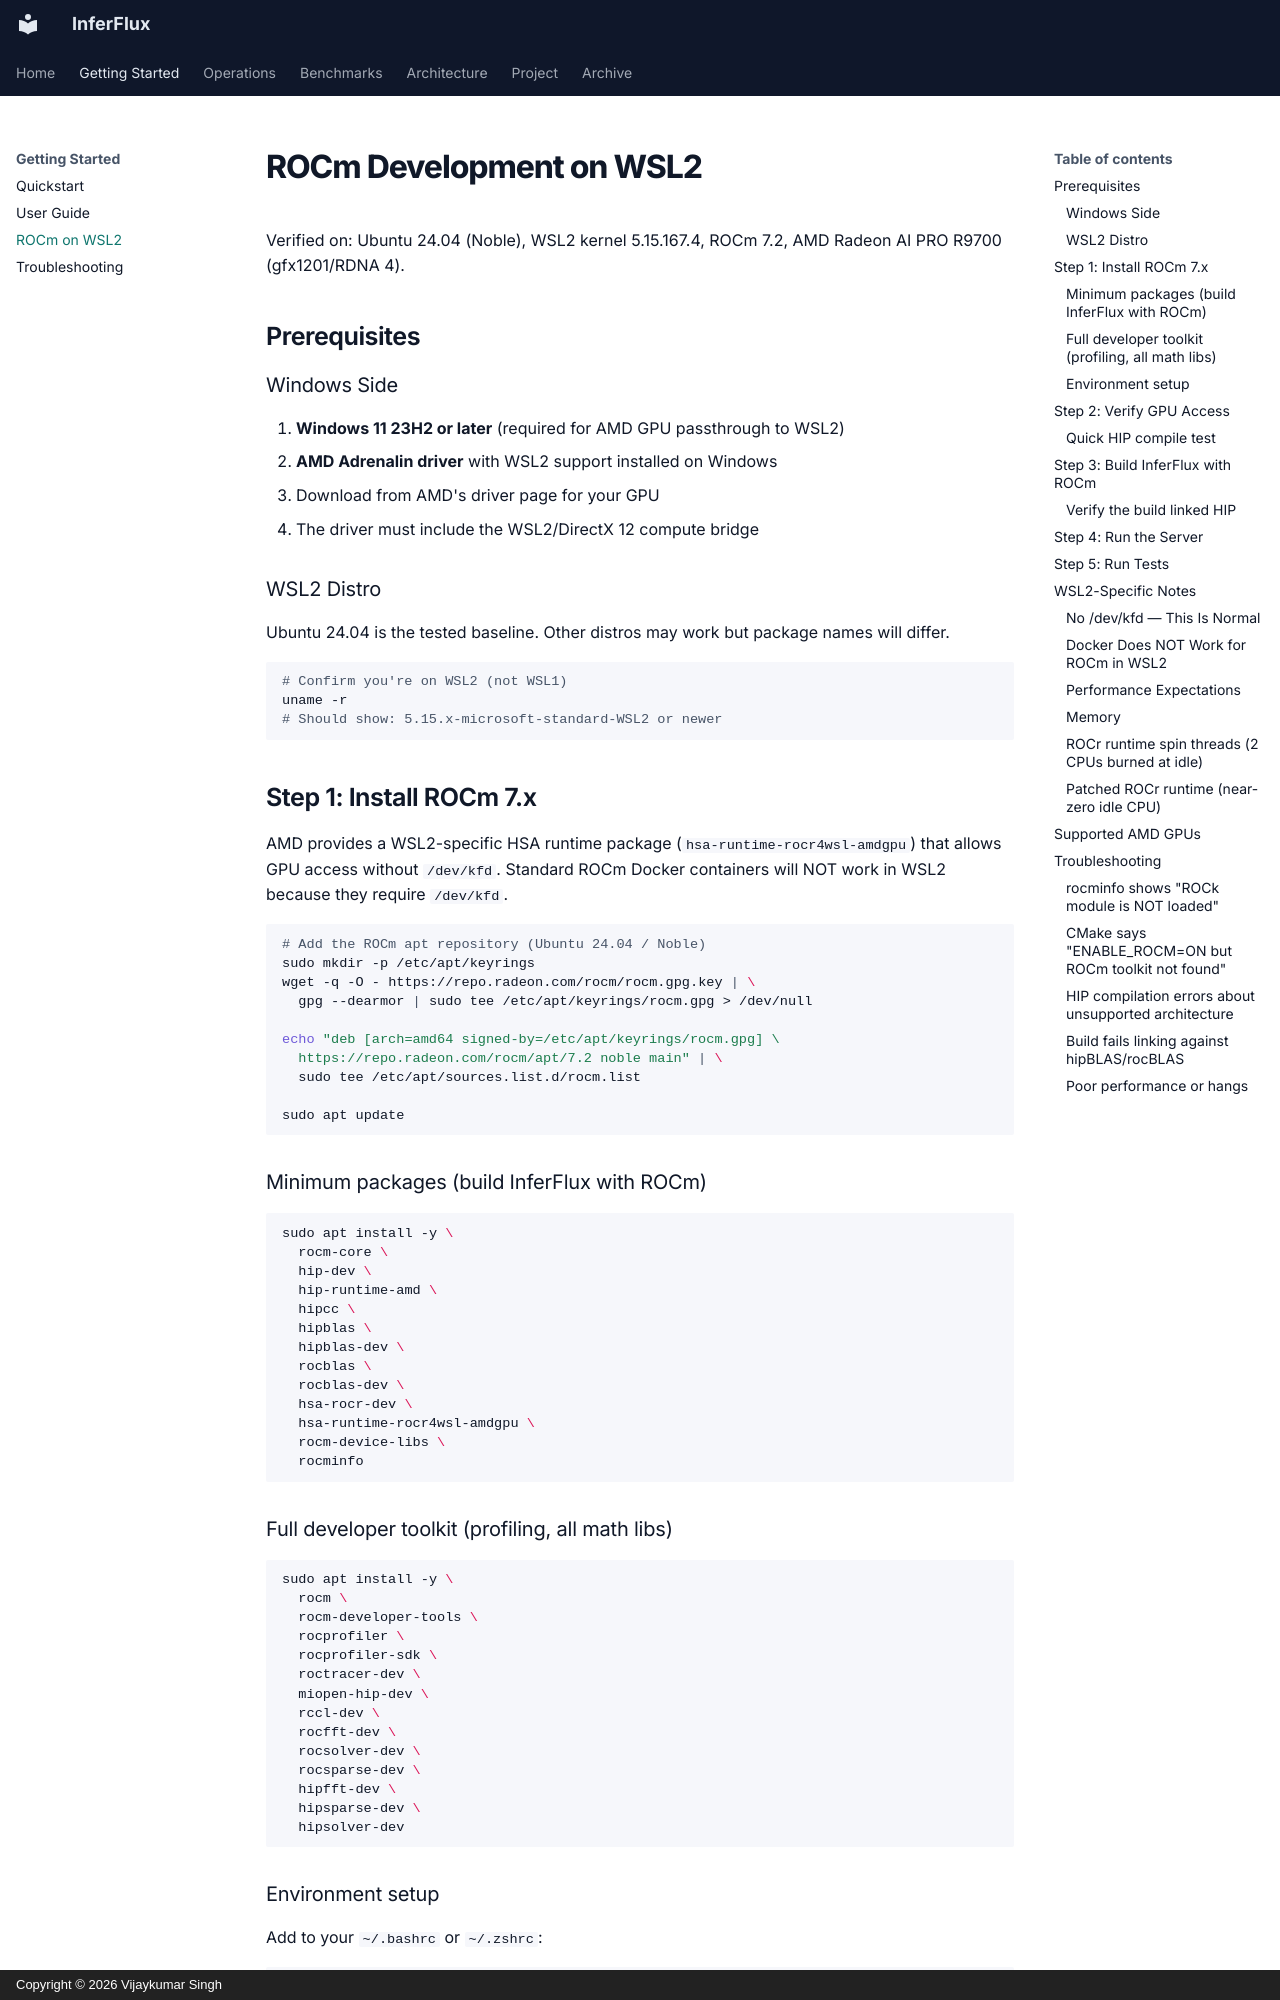

repository: anvai-labs/inferflux · page: ROCM_INSTALLATION_GUIDE_WSL/index.html · generator: mkdocs · copyright: Copyright © 2026 Vijaykumar Singh

# ROCm Development on WSL2

Verified on: Ubuntu 24.04 (Noble), WSL2 kernel 5.15.167.4, ROCm 7.2, AMD Radeon AI PRO R9700 (gfx1201/RDNA 4).

## Prerequisites

### Windows Side

1. **Windows 11 23H2 or later** (required for AMD GPU passthrough to WSL2)
2. **AMD Adrenalin driver** with WSL2 support installed on Windows
   - Download from AMD's driver page for your GPU
   - The driver must include the WSL2/DirectX 12 compute bridge

### WSL2 Distro

Ubuntu 24.04 is the tested baseline. Other distros may work but package names will differ.

```bash
# Confirm you're on WSL2 (not WSL1)
uname -r
# Should show: 5.15.x-microsoft-standard-WSL2 or newer
```

## Step 1: Install ROCm 7.x

AMD provides a WSL2-specific HSA runtime package (`hsa-runtime-rocr4wsl-amdgpu`) that
allows GPU access without `/dev/kfd`. Standard ROCm Docker containers will NOT work
in WSL2 because they require `/dev/kfd`.

```bash
# Add the ROCm apt repository (Ubuntu 24.04 / Noble)
sudo mkdir -p /etc/apt/keyrings
wget -q -O - https://repo.radeon.com/rocm/rocm.gpg.key | \
  gpg --dearmor | sudo tee /etc/apt/keyrings/rocm.gpg > /dev/null

echo "deb [arch=amd64 signed-by=/etc/apt/keyrings/rocm.gpg] \
  https://repo.radeon.com/rocm/apt/7.2 noble main" | \
  sudo tee /etc/apt/sources.list.d/rocm.list

sudo apt update
```

### Minimum packages (build InferFlux with ROCm)

```bash
sudo apt install -y \
  rocm-core \
  hip-dev \
  hip-runtime-amd \
  hipcc \
  hipblas \
  hipblas-dev \
  rocblas \
  rocblas-dev \
  hsa-rocr-dev \
  hsa-runtime-rocr4wsl-amdgpu \
  rocm-device-libs \
  rocminfo
```

### Full developer toolkit (profiling, all math libs)

```bash
sudo apt install -y \
  rocm \
  rocm-developer-tools \
  rocprofiler \
  rocprofiler-sdk \
  roctracer-dev \
  miopen-hip-dev \
  rccl-dev \
  rocfft-dev \
  rocsolver-dev \
  rocsparse-dev \
  hipfft-dev \
  hipsparse-dev \
  hipsolver-dev
```

### Environment setup

Add to your `~/.bashrc` or `~/.zshrc`:

```bash
export ROCM_PATH=/opt/rocm
export HIP_PATH=/opt/rocm
export PATH=/opt/rocm/bin:$PATH
export LD_LIBRARY_PATH=/opt/rocm/lib:$LD_LIBRARY_PATH
```

Then `source ~/.bashrc`.

## Step 2: Verify GPU Access

```bash
# Should list your AMD GPU (e.g., gfx1201 for R9700)
rocminfo | grep -E "Name:|Marketing Name:|Device Type:"

# Should report HIP version and device count
hipcc --version
hipconfig --full
```

Expected output (R9700 example):

```
  Name:                    gfx1201
  Marketing Name:          AMD Radeon AI PRO R9700
  Device Type:             GPU
```

### Quick HIP compile test

```bash
cat > /tmp/test_hip.cpp << 'EOF'
#include <hip/hip_runtime.h>
#include <cstdio>

int main() {
    int count = 0;
    hipGetDeviceCount(&count);
    printf("HIP devices: %d\n", count);
    for (int i = 0; i < count; i++) {
        hipDeviceProp_t prop;
        hipGetDeviceProperties(&prop, i);
        printf("  [%d] %s  arch=%s  mem=%zu MB\n",
               i, prop.name, prop.gcnArchName,
               prop.totalGlobalMem / (1024 * 1024));
    }
    return count > 0 ? 0 : 1;
}
EOF

hipcc /tmp/test_hip.cpp -o /tmp/test_hip && /tmp/test_hip
```

## Step 3: Build InferFlux with ROCm

```bash
cd /path/to/inferflux

# Init submodules (llama.cpp)
git submodule update --init --recursive

# Configure with ROCm enabled, other GPU backends off
cmake -S . -B build \
  -DENABLE_ROCM=ON \
  -DENABLE_CUDA=OFF \
  -DENABLE_MPS=OFF \
  -DENABLE_VULKAN=OFF

# Build (uses all cores)
cmake --build build -j$(nproc)
```
